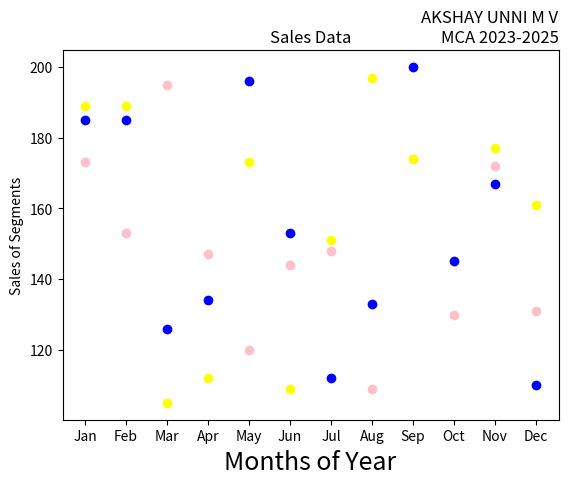

This chart was generated by the following Python code:
import matplotlib.pyplot as plt
import numpy as np
month =np.array(['Jan','Feb','Mar','Apr','May','Jun','Jul','Aug','Sep','Oct','Nov','Dec'])
AS = np.array([173,153,195,147,120,144,148,109,174,130,172,131])
LS = np.array([189,189,105,112,173,109,151,197,174,145,177,161])
SLS = np.array([185,185,126,134,196,153,112,133,200,145,167,110])
plt.xlabel('Months of Year', fontsize=18)
plt.ylabel('Sales of Segments')
plt.title('Sales Data')
plt.title("AKSHAY UNNI M V\nMCA 2023-2025", loc='right')
plt.scatter(month,AS, label='Affordable Segment', color='pink')
plt.scatter(month,LS, label='Luxury Segment', color='yellow')
plt.scatter(month,SLS, label='Super Luxury Segment', color='blue')
plt.show()